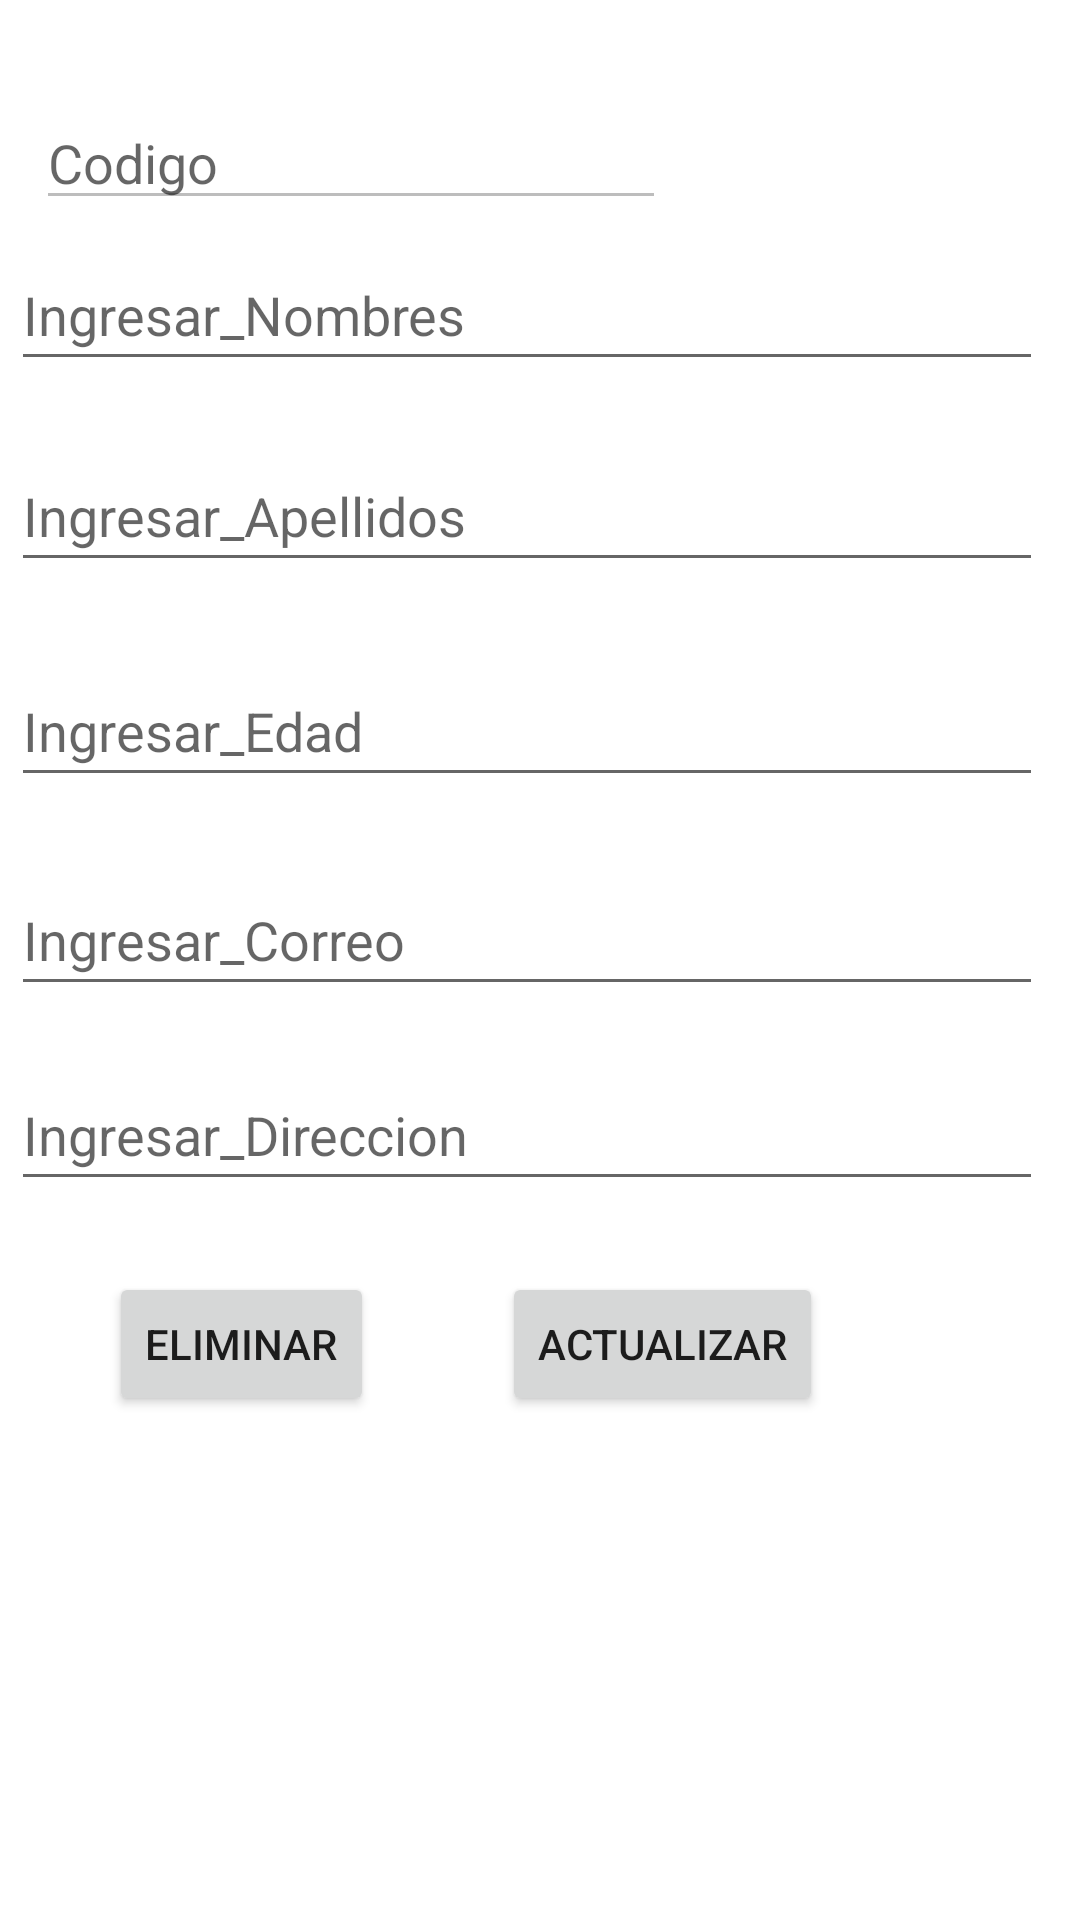

Android layout source for this screen:
<!-- AndroidManifest.xml: application theme Theme.Registro_Personas -->
<!-- res/layout/activity_consulta_registro.xml -->
<?xml version="1.0" encoding="utf-8"?>
<androidx.constraintlayout.widget.ConstraintLayout xmlns:android="http://schemas.android.com/apk/res/android"
    xmlns:app="http://schemas.android.com/apk/res-auto"
    xmlns:tools="http://schemas.android.com/tools"
    android:id="@+id/Consulta_Registro"
    android:layout_width="match_parent"
    android:layout_height="match_parent"
    tools:context=".Consulta_Registro">

    <EditText
        android:id="@+id/consTxtNombres"
        android:layout_width="344dp"
        android:layout_height="47dp"
        android:ems="10"
        android:hint="Ingresar_Nombres"
        android:inputType="textPersonName"
        app:layout_constraintBottom_toBottomOf="parent"
        app:layout_constraintEnd_toEndOf="parent"
        app:layout_constraintHorizontal_bias="0.238"
        app:layout_constraintStart_toStartOf="parent"
        app:layout_constraintTop_toTopOf="parent"
        app:layout_constraintVertical_bias="0.135" />

    <EditText
        android:id="@+id/consTxtApellidos"
        android:layout_width="344dp"
        android:layout_height="47dp"
        android:ems="10"
        android:hint="Ingresar_Apellidos"
        android:inputType="textPersonName"
        app:layout_constraintBottom_toBottomOf="parent"
        app:layout_constraintEnd_toEndOf="parent"
        app:layout_constraintHorizontal_bias="0.238"
        app:layout_constraintStart_toStartOf="parent"
        app:layout_constraintTop_toTopOf="parent"
        app:layout_constraintVertical_bias="0.248" />

    <EditText
        android:id="@+id/consTxtEdad"
        android:layout_width="344dp"
        android:layout_height="47dp"
        android:ems="10"
        android:hint="Ingresar_Edad"
        android:inputType="textPersonName"
        app:layout_constraintBottom_toBottomOf="parent"
        app:layout_constraintEnd_toEndOf="parent"
        app:layout_constraintHorizontal_bias="0.238"
        app:layout_constraintStart_toStartOf="parent"
        app:layout_constraintTop_toTopOf="parent"
        app:layout_constraintVertical_bias="0.369" />

    <EditText
        android:id="@+id/consTxtCorreo"
        android:layout_width="344dp"
        android:layout_height="47dp"
        android:ems="10"
        android:hint="Ingresar_Correo"
        android:inputType="textEmailAddress"
        app:layout_constraintBottom_toBottomOf="parent"
        app:layout_constraintEnd_toEndOf="parent"
        app:layout_constraintHorizontal_bias="0.238"
        app:layout_constraintStart_toStartOf="parent"
        app:layout_constraintTop_toTopOf="parent"
        app:layout_constraintVertical_bias="0.486" />

    <EditText
        android:id="@+id/consTxtDireccion"
        android:layout_width="344dp"
        android:layout_height="47dp"
        android:ems="10"
        android:hint="Ingresar_Direccion"
        android:inputType="textPersonName"
        app:layout_constraintBottom_toBottomOf="parent"
        app:layout_constraintEnd_toEndOf="parent"
        app:layout_constraintHorizontal_bias="0.238"
        app:layout_constraintStart_toStartOf="parent"
        app:layout_constraintTop_toTopOf="parent"
        app:layout_constraintVertical_bias="0.596" />

    <EditText
        android:id="@+id/consTxtId"
        android:layout_width="wrap_content"
        android:layout_height="wrap_content"
        android:layout_marginTop="32dp"
        android:ems="10"
        android:enabled="false"
        android:hint="Codigo"
        android:inputType="textPersonName"
        app:layout_constraintEnd_toEndOf="parent"
        app:layout_constraintHorizontal_bias="0.079"
        app:layout_constraintStart_toStartOf="parent"
        app:layout_constraintTop_toTopOf="parent" />

    <Button
        android:id="@+id/btnEliminar"
        android:layout_width="wrap_content"
        android:layout_height="wrap_content"
        android:layout_marginBottom="168dp"
        android:text="Eliminar"
        app:layout_constraintBottom_toBottomOf="parent"
        app:layout_constraintEnd_toEndOf="parent"
        app:layout_constraintHorizontal_bias="0.134"
        app:layout_constraintStart_toStartOf="parent" />

    <Button
        android:id="@+id/btnUpdate"
        android:layout_width="wrap_content"
        android:layout_height="wrap_content"
        android:layout_marginBottom="168dp"
        android:text="Actualizar"
        app:layout_constraintBottom_toBottomOf="parent"
        app:layout_constraintEnd_toEndOf="parent"
        app:layout_constraintHorizontal_bias="0.333"
        app:layout_constraintStart_toEndOf="@+id/btnEliminar" />

</androidx.constraintlayout.widget.ConstraintLayout>
<!-- resources referenced by this layout -->
<resources>
  <style name="Theme.Registro_Personas" parent="Theme.MaterialComponents.DayNight.DarkActionBar">
          
          <item name="colorPrimary">@color/purple_500</item>
          <item name="colorPrimaryVariant">@color/purple_700</item>
          <item name="colorOnPrimary">@color/white</item>
          
          <item name="colorSecondary">@color/teal_200</item>
          <item name="colorSecondaryVariant">@color/teal_700</item>
          <item name="colorOnSecondary">@color/black</item>
          
          <item name="android:statusBarColor" tools:targetApi="l">?attr/colorPrimaryVariant</item>
          
      </style>
  <!-- not gathered from this repository: default colours our renderer supplied (Android Studio template values) -->
  <color name="purple_500">#FF6200EE</color>
  <color name="purple_700">#FF3700B3</color>
  <color name="teal_200">#FF03DAC5</color>
  <color name="teal_700">#FF018786</color>
  <color name="black">#FF000000</color>
  <color name="white">#FFFFFFFF</color>
</resources>
